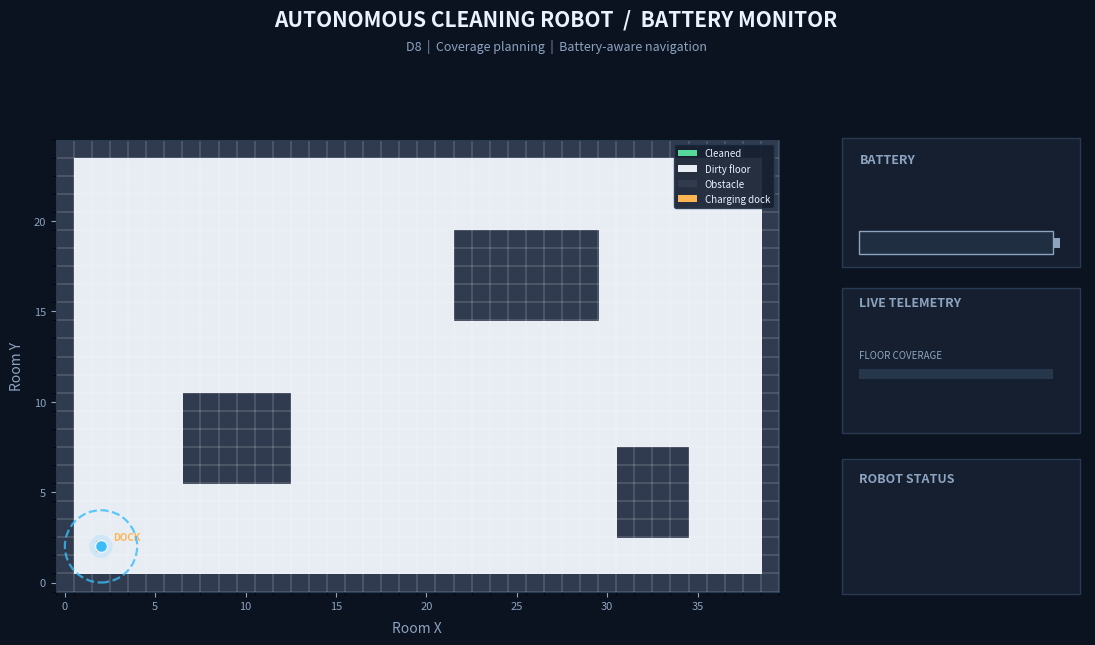
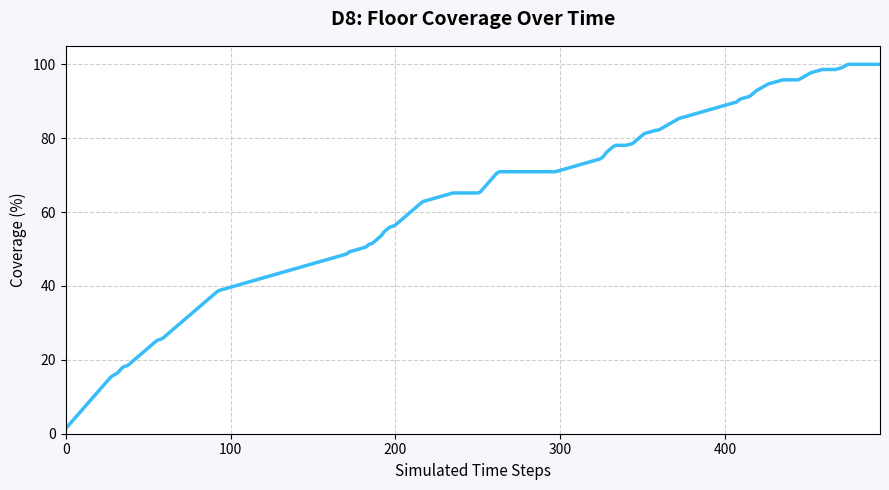

Write Python code to recreate these figures, in order.
import numpy as np
import matplotlib.pyplot as plt
from matplotlib.animation import FuncAnimation
from matplotlib.colors import ListedColormap
from matplotlib.patches import Rectangle, Circle
from collections import deque


# ============================================================
# D8: PROFESSIONAL BATTERY-AWARE CLEANING ROBOT
# ============================================================

# Room configuration
WIDTH = 40
HEIGHT = 25
MAX_STEPS = 4000

# Cleaning configuration
CLEANING_RADIUS = 2

# Increased battery capacity
MAX_BATTERY = 300.0
INITIAL_BATTERY = 300.0

# Battery consumption and charging
MOVEMENT_COST = 1.0
TURN_COST = 0.2
CHARGING_RATE = 10.0
BATTERY_RESERVE = 30.0

# Animation speed in milliseconds
ANIMATION_INTERVAL = 30


# ============================================================
# 1. DASHBOARD COLORS
# ============================================================

BG = "#0B1220"
PANEL = "#151F30"
PANEL_EDGE = "#293B52"

WHITE = "#EAF2FF"
MUTED = "#8DA4C0"

GREEN = "#27DDA0"
BLUE = "#38BDF8"
CYAN = "#00D9FF"
ORANGE = "#FFB454"
RED = "#FF5263"

DIRTY_COLOR = "#E8EDF4"
OBSTACLE_COLOR = "#303B4F"
CLEAN_COLOR = "#55D99A"
ROBOT_COLOR = "#38BDF8"
TRAIL_COLOR = "#00D9FF"


# ============================================================
# 2. CREATE ROOM
# ============================================================

# 0 = free floor
# 1 = wall or furniture
# 2 = cleaned floor, used for display

room = np.zeros((HEIGHT, WIDTH), dtype=int)

# Outer walls
room[0, :] = 1
room[-1, :] = 1
room[:, 0] = 1
room[:, -1] = 1

# Furniture
room[6:11, 7:13] = 1
room[15:20, 22:30] = 1
room[3:8, 31:35] = 1

# Charging dock and starting position
DOCK = (2, 2)
start = DOCK

free_floor = room == 0
total_floor = int(np.count_nonzero(free_floor))

DIRECTIONS = [
    (1, 0),
    (0, 1),
    (-1, 0),
    (0, -1)
]


# ============================================================
# 3. CLEANING FUNCTIONS
# ============================================================

cleaned = np.zeros((HEIGHT, WIDTH), dtype=bool)


def clean_area(x, y):
    """Clean the circular area around the robot."""

    for dy in range(-CLEANING_RADIUS, CLEANING_RADIUS + 1):
        for dx in range(-CLEANING_RADIUS, CLEANING_RADIUS + 1):

            if dx * dx + dy * dy > CLEANING_RADIUS ** 2:
                continue

            nx = x + dx
            ny = y + dy

            if not (0 <= nx < WIDTH and 0 <= ny < HEIGHT):
                continue

            if free_floor[ny, nx]:
                cleaned[ny, nx] = True


def has_new_area(x, y):
    """Check whether the robot can clean new floor."""

    for dy in range(-CLEANING_RADIUS, CLEANING_RADIUS + 1):
        for dx in range(-CLEANING_RADIUS, CLEANING_RADIUS + 1):

            if dx * dx + dy * dy > CLEANING_RADIUS ** 2:
                continue

            nx = x + dx
            ny = y + dy

            if not (0 <= nx < WIDTH and 0 <= ny < HEIGHT):
                continue

            if free_floor[ny, nx] and not cleaned[ny, nx]:
                return True

    return False


# ============================================================
# 4. SAFE MOVEMENT AND BFS
# ============================================================

def is_free(x, y):
    return (
        0 < x < WIDTH - 1
        and 0 < y < HEIGHT - 1
        and room[y, x] == 0
    )


def bfs(start_position, target):
    """Find the shortest safe path to a target."""

    queue = deque([start_position])
    previous = {start_position: None}

    while queue:
        current = queue.popleft()

        if current == target:
            break

        x, y = current

        for dx, dy in DIRECTIONS:
            nx = x + dx
            ny = y + dy
            neighbor = (nx, ny)

            if not is_free(nx, ny):
                continue

            if neighbor in previous:
                continue

            previous[neighbor] = current
            queue.append(neighbor)

    if target not in previous:
        return []

    path = []
    current = target

    while current is not None:
        path.append(current)
        current = previous[current]

    return path[::-1]


def find_nearest_cleaning_path(start_position):
    """Find the nearest reachable position that cleans new floor."""

    queue = deque([start_position])
    previous = {start_position: None}
    target = None

    while queue:
        current = queue.popleft()
        x, y = current

        if has_new_area(x, y):
            target = current
            break

        for dx, dy in DIRECTIONS:
            nx = x + dx
            ny = y + dy
            neighbor = (nx, ny)

            if not is_free(nx, ny):
                continue

            if neighbor in previous:
                continue

            previous[neighbor] = current
            queue.append(neighbor)

    if target is None:
        return []

    path = []
    current = target

    while current is not None:
        path.append(current)
        current = previous[current]

    return path[::-1]


# ============================================================
# 5. SIMULATION DATA
# ============================================================

frames = []
trail = []

robot_x, robot_y = start

battery = INITIAL_BATTERY
simulation_time = 0
total_moves = 0
total_turns = 0
charging_cycles = 0
previous_direction = None


def record_frame(status):
    """Save the current simulation state for animation."""

    coverage_count = int(np.count_nonzero(cleaned & free_floor))

    coverage_percent = (
        100 * coverage_count / total_floor
        if total_floor else 0
    )

    frames.append({
        "x": robot_x,
        "y": robot_y,
        "battery": battery,
        "time": simulation_time,
        "moves": total_moves,
        "turns": total_turns,
        "cycles": charging_cycles,
        "coverage": coverage_percent,
        "status": status,
        "cleaned": cleaned.copy(),
        "trail": trail[-100:].copy()
    })


def move_robot(position, status="CLEANING"):
    """Move one cell and update battery consumption."""

    global robot_x, robot_y
    global battery, simulation_time
    global total_moves, total_turns, previous_direction

    nx, ny = position

    dx = nx - robot_x
    dy = ny - robot_y

    direction = (dx, dy)

    # Consume battery for direction changes
    if previous_direction is not None:
        if direction != previous_direction:
            total_turns += 1
            battery -= TURN_COST

    # Consume battery for movement
    battery -= MOVEMENT_COST
    battery = max(0.0, battery)

    robot_x, robot_y = nx, ny

    total_moves += 1
    simulation_time += 1
    previous_direction = direction

    trail.append((robot_x, robot_y))

    clean_area(robot_x, robot_y)
    record_frame(status)


# ============================================================
# 6. BATTERY-AWARE CLEANING
# ============================================================

clean_area(robot_x, robot_y)
trail.append((robot_x, robot_y))
record_frame("CLEANING")

while total_moves < MAX_STEPS:

    # Stop the cleaning loop once all free floor is cleaned.
    # The final return to the dock is handled after this loop.
    if np.all(cleaned[free_floor]):
        break

    # Find a route to the charging dock
    dock_path = bfs(
        (robot_x, robot_y),
        DOCK
    )

    if not dock_path:
        record_frame("DOCK UNREACHABLE")
        break

    distance_to_dock = len(dock_path) - 1

    # Estimate battery needed to return to dock
    estimated_return_cost = (
        distance_to_dock * MOVEMENT_COST
        + BATTERY_RESERVE
    )

    # Return when battery reaches the safety threshold
    must_charge = (
        battery < MAX_BATTERY
        and battery <= estimated_return_cost
    )

    if must_charge:

        record_frame("RETURNING TO DOCK")

        for position in dock_path[1:]:

            if total_moves >= MAX_STEPS:
                break

            move_robot(position, "RETURNING TO DOCK")

        # Recharge only after reaching the dock
        if (robot_x, robot_y) == DOCK:

            charging_cycles += 1
            record_frame("CHARGING")

            while battery < MAX_BATTERY:

                battery = min(
                    MAX_BATTERY,
                    battery + CHARGING_RATE
                )

                simulation_time += 1
                record_frame("CHARGING")

            record_frame("CHARGE COMPLETE")

        else:
            record_frame("BATTERY LIMIT")
            break

        continue

    # Find the nearest location with new floor to clean
    cleaning_path = find_nearest_cleaning_path(
        (robot_x, robot_y)
    )

    if not cleaning_path:
        record_frame("CLEANING COMPLETE")
        break

    # Move one cell at a time
    if len(cleaning_path) > 1:

        next_position = cleaning_path[1]

        # Avoid a move if there is insufficient battery
        next_x, next_y = next_position

        next_direction = (
            next_x - robot_x,
            next_y - robot_y
        )

        next_cost = MOVEMENT_COST

        if (
            previous_direction is not None
            and next_direction != previous_direction
        ):
            next_cost += TURN_COST

        if battery < next_cost:
            record_frame("BATTERY LIMIT")
            break

        move_robot(next_position, "CLEANING")

    else:
        clean_area(robot_x, robot_y)

        if not has_new_area(robot_x, robot_y):
            break


# ============================================================
# 7. RETURN TO DOCK AFTER CLEANING IS COMPLETE
# ============================================================

if np.all(cleaned[free_floor]):
    # The room is clean. Now send the robot back to its charging station.
    if (robot_x, robot_y) != DOCK:
        final_dock_path = bfs((robot_x, robot_y), DOCK)

        if final_dock_path:
            record_frame("ROOM CLEANED - RETURNING TO DOCK")

            for position in final_dock_path[1:]:
                # Keep the existing battery model and never move with
                # insufficient battery. The normal reserve rule should
                # leave enough power for this trip.
                next_x, next_y = position
                next_direction = (next_x - robot_x, next_y - robot_y)
                required_cost = MOVEMENT_COST

                if (
                    previous_direction is not None
                    and next_direction != previous_direction
                ):
                    required_cost += TURN_COST

                if battery < required_cost:
                    record_frame("BATTERY TOO LOW TO RETURN")
                    break

                move_robot(position, "RETURNING TO DOCK")

        else:
            record_frame("DOCK UNREACHABLE")

    if (robot_x, robot_y) == DOCK:
        record_frame("DOCKED - CLEANING COMPLETE")
    elif np.all(cleaned[free_floor]):
        record_frame("CLEANING COMPLETE - RETURN INCOMPLETE")


# ============================================================
# 7. CREATE PROFESSIONAL DASHBOARD
# ============================================================

cmap = ListedColormap([
    DIRTY_COLOR,
    OBSTACLE_COLOR,
    CLEAN_COLOR
])

fig = plt.figure(
    figsize=(11.5, 7),
    facecolor=BG
)

gs = fig.add_gridspec(
    1, 2,
    width_ratios=[3.5, 1.2],
    left=0.065,
    right=0.96,
    top=0.84,
    bottom=0.10,
    wspace=0.12
)

ax = fig.add_subplot(gs[0, 0])
panel = fig.add_subplot(gs[0, 1])

ax.set_facecolor(BG)
panel.set_facecolor(BG)

fig.text(
    0.5, 0.955,
    "AUTONOMOUS CLEANING ROBOT  /  BATTERY MONITOR",
    ha="center",
    color=WHITE,
    fontsize=15,
    fontweight="bold"
)

fig.text(
    0.5, 0.920,
    "D8  |  Coverage planning  |  Battery-aware navigation",
    ha="center",
    color=MUTED,
    fontsize=9
)


# ============================================================
# 8. ROOM MAP
# ============================================================

display = room.copy()

image = ax.imshow(
    display,
    cmap=cmap,
    vmin=0,
    vmax=2,
    origin="lower",
    interpolation="nearest"
)

ax.set_xlim(-0.5, WIDTH - 0.5)
ax.set_ylim(-0.5, HEIGHT - 0.5)
ax.set_aspect("equal")

ax.set_xlabel("Room X", color=MUTED, labelpad=7)
ax.set_ylabel("Room Y", color=MUTED, labelpad=7)

ax.set_xticks(np.arange(0, WIDTH, 5))
ax.set_yticks(np.arange(0, HEIGHT, 5))

ax.set_xticks(np.arange(-0.5, WIDTH, 1), minor=True)
ax.set_yticks(np.arange(-0.5, HEIGHT, 1), minor=True)

ax.grid(
    which="minor",
    color="#FFFFFF",
    linewidth=0.35,
    alpha=0.55
)

ax.tick_params(colors=MUTED, labelsize=8)

for spine in ax.spines.values():
    spine.set_color(PANEL_EDGE)


# Charging dock
dock_marker = Rectangle(
    (DOCK[0] - 0.35, DOCK[1] - 0.35),
    0.7, 0.7,
    facecolor=ORANGE,
    edgecolor=WHITE,
    linewidth=1.1,
    zorder=6
)

ax.add_patch(dock_marker)

ax.text(
    DOCK[0] + 0.65,
    DOCK[1] + 0.35,
    "DOCK",
    color=ORANGE,
    fontsize=7,
    fontweight="bold"
)


# Movement trail
trail_line, = ax.plot(
    [],
    [],
    color=TRAIL_COLOR,
    linewidth=1.5,
    alpha=0.8,
    zorder=4
)


# Robot cleaning radius
robot_ring = Circle(
    (robot_x, robot_y),
    CLEANING_RADIUS,
    fill=False,
    edgecolor=BLUE,
    linewidth=1.6,
    linestyle="--",
    alpha=0.8,
    zorder=5
)

ax.add_patch(robot_ring)


# Robot glow
robot_glow = ax.scatter(
    [robot_x],
    [robot_y],
    s=280,
    color=BLUE,
    alpha=0.14,
    edgecolors="none",
    zorder=6
)


# Robot body
robot_marker = ax.scatter(
    [robot_x],
    [robot_y],
    s=75,
    marker="o",
    color=ROBOT_COLOR,
    edgecolors=WHITE,
    linewidths=1.1,
    zorder=7
)


# Legend
legend_handles = [
    Rectangle((0, 0), 1, 1, facecolor=CLEAN_COLOR, label="Cleaned"),
    Rectangle((0, 0), 1, 1, facecolor=DIRTY_COLOR, label="Dirty floor"),
    Rectangle((0, 0), 1, 1, facecolor=OBSTACLE_COLOR, label="Obstacle"),
    Rectangle((0, 0), 1, 1, facecolor=ORANGE, label="Charging dock")
]

legend = ax.legend(
    handles=legend_handles,
    loc="upper right",
    fontsize=7,
    framealpha=0.92
)

legend.get_frame().set_facecolor(PANEL)
legend.get_frame().set_edgecolor(PANEL_EDGE)

for legend_text in legend.get_texts():
    legend_text.set_color(WHITE)


# ============================================================
# 9. DASHBOARD PANEL
# ============================================================

panel.set_xlim(0, 1)
panel.set_ylim(0, 1)
panel.axis("off")


def add_card(y, height):
    card = Rectangle(
        (0.02, y),
        0.96,
        height,
        facecolor=PANEL,
        edgecolor=PANEL_EDGE,
        linewidth=1.0,
        transform=panel.transAxes,
        zorder=1
    )

    panel.add_patch(card)


# Battery card
add_card(0.69, 0.25)

panel.text(
    0.09, 0.89, "BATTERY",
    color=MUTED,
    fontsize=9,
    fontweight="bold",
    transform=panel.transAxes
)

battery_text = panel.text(
    0.09, 0.825, "",
    color=GREEN,
    fontsize=21,
    fontweight="bold",
    transform=panel.transAxes
)

battery_status = panel.text(
    0.09, 0.785, "",
    color=GREEN,
    fontsize=8,
    fontweight="bold",
    transform=panel.transAxes
)

battery_outline = Rectangle(
    (0.09, 0.715),
    0.78, 0.045,
    facecolor="#202E41",
    edgecolor=MUTED,
    linewidth=1.0,
    transform=panel.transAxes
)

panel.add_patch(battery_outline)

# Battery terminal
panel.add_patch(
    Rectangle(
        (0.875, 0.727),
        0.025, 0.020,
        facecolor=MUTED,
        edgecolor="none",
        transform=panel.transAxes
    )
)

battery_fill = Rectangle(
    (0.098, 0.723),
    0.0, 0.029,
    facecolor=GREEN,
    edgecolor="none",
    transform=panel.transAxes
)

panel.add_patch(battery_fill)


# Live telemetry card
add_card(0.37, 0.28)

panel.text(
    0.09, 0.615, "LIVE TELEMETRY",
    color=MUTED,
    fontsize=9,
    fontweight="bold",
    transform=panel.transAxes
)

coverage_text = panel.text(
    0.09, 0.555, "",
    color=GREEN,
    fontsize=20,
    fontweight="bold",
    transform=panel.transAxes
)

panel.text(
    0.09, 0.515, "FLOOR COVERAGE",
    color=MUTED,
    fontsize=7,
    transform=panel.transAxes
)

coverage_bg = Rectangle(
    (0.09, 0.475),
    0.78, 0.018,
    facecolor="#26364B",
    edgecolor="none",
    transform=panel.transAxes
)

panel.add_patch(coverage_bg)

coverage_fill = Rectangle(
    (0.09, 0.475),
    0.0, 0.018,
    facecolor=GREEN,
    edgecolor="none",
    transform=panel.transAxes
)

panel.add_patch(coverage_fill)

step_text = panel.text(
    0.09, 0.435, "",
    color=WHITE,
    fontsize=8,
    transform=panel.transAxes
)

position_text = panel.text(
    0.09, 0.395, "",
    color=WHITE,
    fontsize=8,
    transform=panel.transAxes
)


# Robot status card
add_card(0.06, 0.26)

panel.text(
    0.09, 0.275, "ROBOT STATUS",
    color=MUTED,
    fontsize=9,
    fontweight="bold",
    transform=panel.transAxes
)

status_text = panel.text(
    0.09, 0.225, "",
    color=GREEN,
    fontsize=9,
    fontweight="bold",
    transform=panel.transAxes
)

time_text = panel.text(
    0.09, 0.185, "",
    color=MUTED,
    fontsize=8,
    transform=panel.transAxes
)

moves_text = panel.text(
    0.09, 0.145, "",
    color=MUTED,
    fontsize=8,
    transform=panel.transAxes
)

cycles_text = panel.text(
    0.09, 0.105, "",
    color=MUTED,
    fontsize=8,
    transform=panel.transAxes
)


# ============================================================
# 10. ANIMATION UPDATE
# ============================================================

def update(frame_number):
    data = frames[frame_number]

    rx = data["x"]
    ry = data["y"]

    battery_level = data["battery"]
    coverage_percent = data["coverage"]
    status = data["status"]

    # Update floor colors
    display = room.copy()
    display[data["cleaned"]] = 2
    display[room == 1] = 1

    image.set_data(display)

    # Robot glow pulse
    pulse = 1 + 0.18 * np.sin(frame_number * 0.18)

    robot_glow.set_offsets([[rx, ry]])
    robot_glow.set_sizes([280 * pulse])

    robot_marker.set_offsets([[rx, ry]])

    # Animated cleaning radius
    robot_ring.center = (rx, ry)

    robot_ring.set_alpha(
        0.55 + 0.35 * abs(np.sin(frame_number * 0.10))
    )

    # Movement trail
    robot_trail = data["trail"]

    if robot_trail:
        trail_x = [p[0] for p in robot_trail]
        trail_y = [p[1] for p in robot_trail]

        trail_line.set_data(trail_x, trail_y)

    # Battery percentage
    battery_fraction = max(
        0.0,
        min(1.0, battery_level / MAX_BATTERY)
    )

    battery_fill.set_width(0.764 * battery_fraction)

    if battery_level <= 20:
        battery_color = RED
        battery_label = "LOW POWER"
    elif status == "CHARGING":
        battery_color = ORANGE
        battery_label = "RECHARGING"
    else:
        battery_color = GREEN
        battery_label = "POWER NORMAL"

    battery_fill.set_facecolor(battery_color)
    battery_text.set_color(battery_color)
    battery_text.set_text(f"{battery_fraction * 100:.0f}%")

    battery_status.set_text(battery_label)
    battery_status.set_color(battery_color)

    # Coverage progress bar
    coverage_fraction = max(
        0.0,
        min(1.0, coverage_percent / 100)
    )

    coverage_fill.set_width(0.78 * coverage_fraction)
    coverage_text.set_text(f"{coverage_percent:.1f}%")

    if coverage_percent >= 100:
        coverage_text.set_color(GREEN)
    else:
        coverage_text.set_color(BLUE)

    # Telemetry
    step_text.set_text(
        f"Step       {frame_number + 1} / {len(frames)}"
    )

    position_text.set_text(
        f"Position   ({rx}, {ry})"
    )

    # Status colors
    status_text.set_text(status)

    if status == "CHARGING":
        status_text.set_color(ORANGE)
    elif status == "RETURNING TO DOCK":
        status_text.set_color(BLUE)
    elif status in ("CLEANING COMPLETE", "DOCKED - CLEANING COMPLETE"):
        status_text.set_color(GREEN)
    elif status in ("BATTERY LIMIT", "BATTERY TOO LOW TO RETURN", "CLEANING COMPLETE - RETURN INCOMPLETE"):
        status_text.set_color(RED)
    else:
        status_text.set_color(GREEN)

    time_text.set_text(
        f"Sim time   {data['time']}"
    )

    moves_text.set_text(
        f"Moves      {data['moves']}"
    )

    cycles_text.set_text(
        f"Charge cycles   {data['cycles']}"
    )

    ax.set_title(
        "ROOM COVERAGE MAP   |   "
        f"FRAME {frame_number + 1} / {len(frames)}",
        color=WHITE,
        fontsize=10,
        fontweight="bold",
        pad=12
    )

    return (
        image,
        trail_line,
        robot_ring,
        robot_glow,
        robot_marker,
        battery_fill,
        battery_text,
        battery_status,
        coverage_fill,
        coverage_text,
        step_text,
        position_text,
        status_text,
        time_text,
        moves_text,
        cycles_text
    )


# ============================================================
# 11. RUN ANIMATION
# ============================================================

animation = FuncAnimation(
    fig,
    update,
    frames=len(frames),
    interval=ANIMATION_INTERVAL,
    repeat=False,
    blit=False,
    cache_frame_data=False
)

plt.show()


# ============================================================
# 12. FINAL RESULTS
# ============================================================

cleaned_floor = int(np.count_nonzero(cleaned & free_floor))
uncleaned_floor = total_floor - cleaned_floor
returned_to_dock = (robot_x, robot_y) == DOCK

coverage_percent = (
    100 * cleaned_floor / total_floor
    if total_floor else 0
)

print("\n" + "=" * 45)
print("       D8 BATTERY ROBOT RESULTS")
print("=" * 45)

print(f"Room size:              {WIDTH} x {HEIGHT}")
print(f"Cleaning radius:        {CLEANING_RADIUS}")
print(f"Maximum battery:        {MAX_BATTERY:.1f}")
print(f"Total free floor cells: {total_floor}")
print(f"Cleaned floor cells:    {cleaned_floor}")
print(f"Uncleaned floor cells:  {uncleaned_floor}")
print(f"Coverage:               {coverage_percent:.2f}%")
print(f"Returned to dock:       {'YES' if returned_to_dock else 'NO'}")
print(f"Final robot position:   ({robot_x}, {robot_y})")

print(f"\nTotal movement steps:   {total_moves}")
print(f"Total turns:            {total_turns}")
print(f"Charging cycles:        {charging_cycles}")
print(f"Final battery:          {battery:.1f}")
print(f"Elapsed simulated time: {simulation_time}")

print("\nBattery model:")
print(f"Movement cost:          {MOVEMENT_COST}")
print(f"Turn cost:              {TURN_COST}")
print(f"Charging rate:          {CHARGING_RATE} units per time step")
print(f"Battery reserve:        {BATTERY_RESERVE}")

print("\nThese are simulated values, not physical")
print("robot measurements.")
print("=" * 45)
# ============================================================
# 13. COVERAGE OVER TIME PLOT (D8 DELIVERABLE)
# ============================================================

times = [frame_data["time"] for frame_data in frames]
coverages = [frame_data["coverage"] for frame_data in frames]

plt.figure(figsize=(9, 5), facecolor="#F5F7FA")
plt.plot(times, coverages, color="#38BDF8", linewidth=2.5)

plt.title("D8: Floor Coverage Over Time", fontsize=14, fontweight="bold", pad=15)
plt.xlabel("Simulated Time Steps", fontsize=11)
plt.ylabel("Coverage (%)", fontsize=11)

plt.grid(True, linestyle="--", alpha=0.6)
plt.ylim(0, 105)
plt.xlim(0, max(times) if times else 1)

plt.tight_layout()
plt.show()
